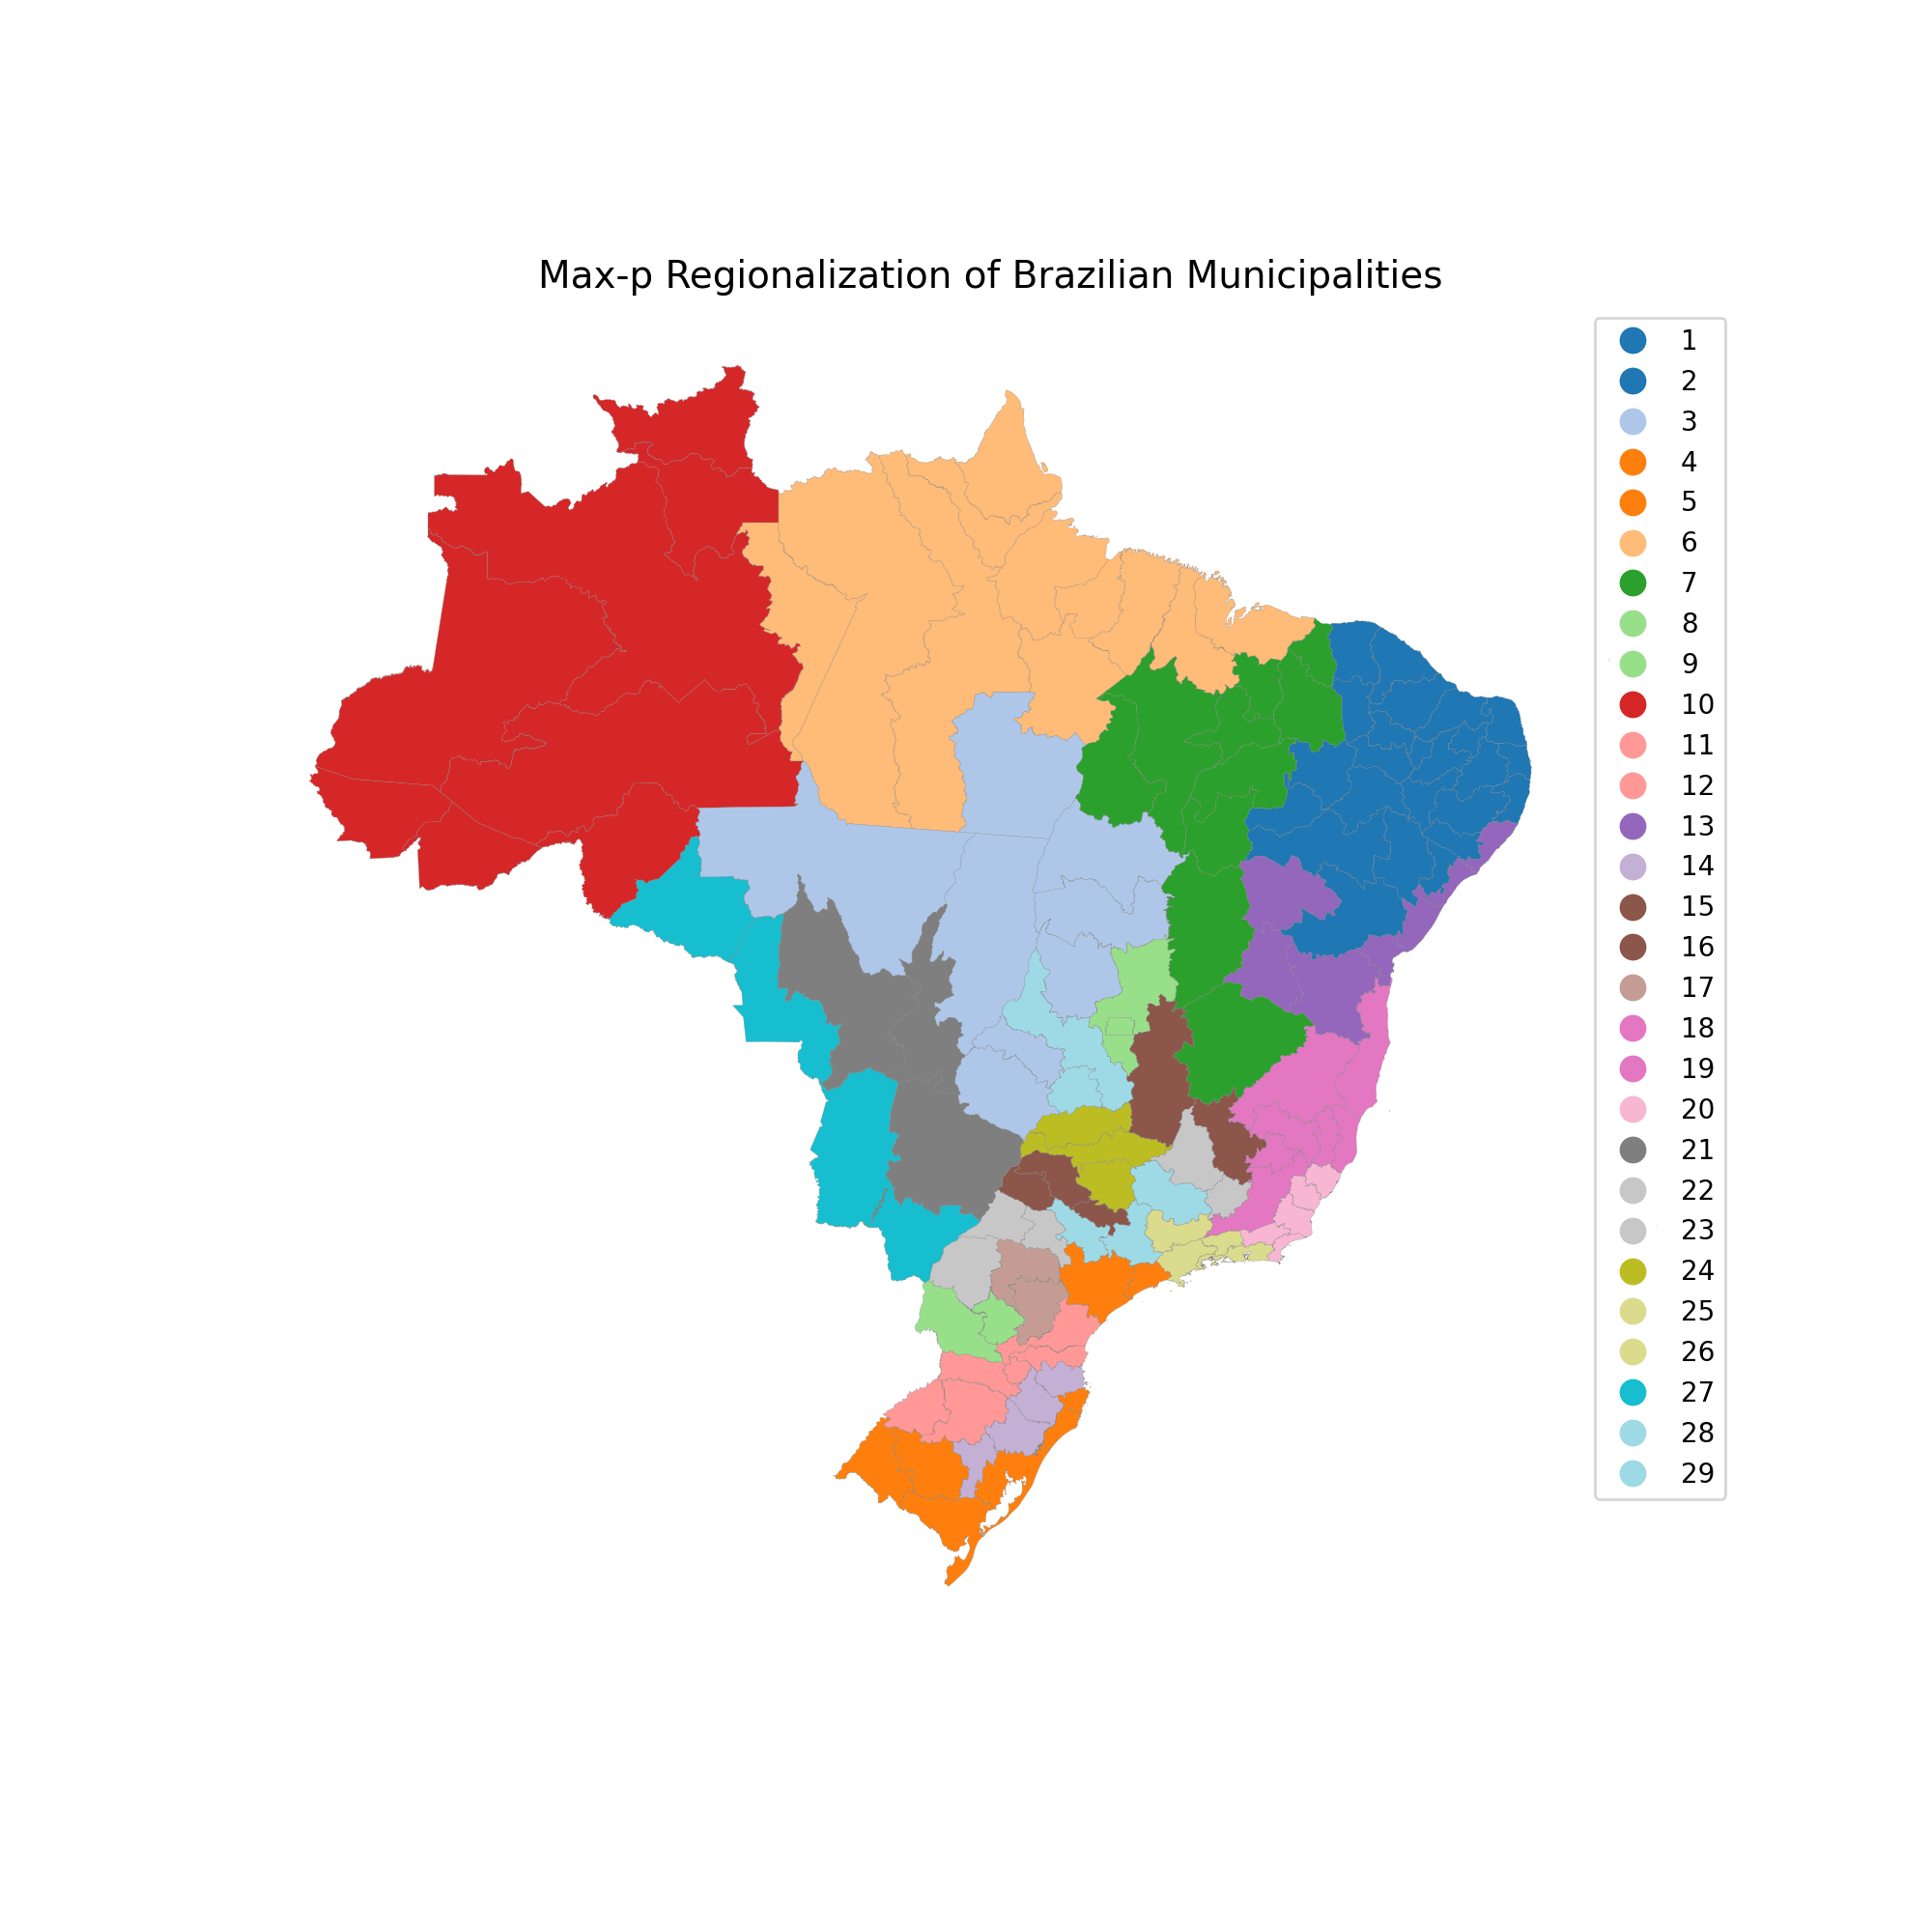

Values plotted in this chart, from the file beside it:
CD_RGINT, cluster
1101, 10
1102, 27
1201, 10
1202, 10
1301, 10
1302, 10
1303, 10
1304, 6
1401, 10
1402, 10
1501, 6
1502, 6
1503, 6
1504, 3
1505, 6
1506, 6
1507, 6
1601, 6
1602, 6
1701, 3
1702, 7
1703, 3
2101, 6
2102, 6
2103, 7
2104, 7
2105, 7
2201, 7
2202, 7
2203, 1
2204, 1
2205, 7
2206, 7
2301, 2
2302, 2
2303, 1
2304, 1
2305, 2
2306, 2
2401, 2
2402, 2
2403, 2
2501, 2
2502, 2
2503, 2
2504, 2
2601, 2
2602, 1
2603, 1
2604, 1
2701, 13
2702, 1
2801, 13
2802, 1
2901, 13
2902, 13
2903, 18
2904, 13
2905, 13
2906, 7
... 73 more rows
